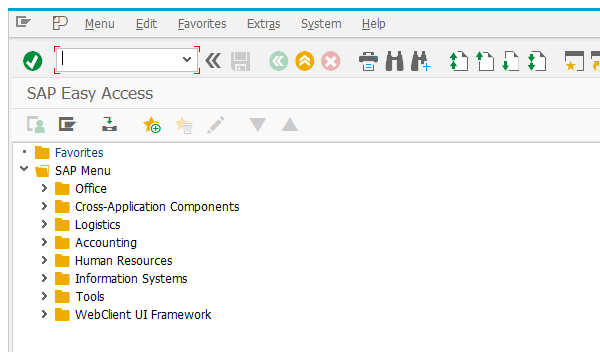
Task: Robotic Enterprise Framework
Workflow: Scenario_Process

Step 1: Order Processing in VA02 on the element in window 'SAP Easy Access' (saplogon.exe)

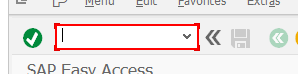
Step 2: type "[in_Config("order_Change_Tcode2").ToString.Trim+ "[k(enter)]"]"

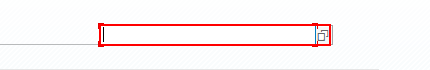
Step 3: type "[CurrentRow("1552 Order").ToString.Trim]" in window 'Change Sales Order: Initial Screen' (saplogon.exe)

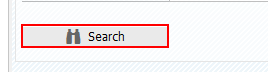
Step 4: click in window 'Change Sales Order: Initial Screen' (saplogon.exe)

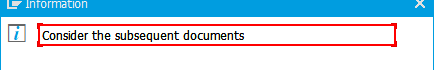
Step 5: find in window 'Information' (saplogon.exe)

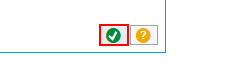
Step 6 [then]: click in window 'Information' (saplogon.exe)

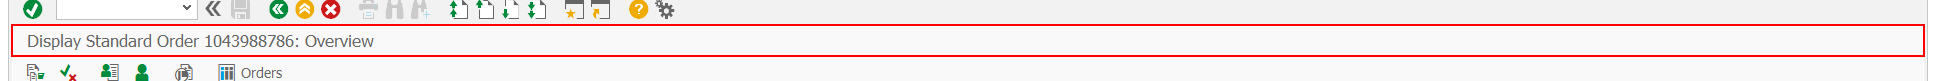
Step 7: find 'titl' in window 'Change Standard Order*: Overview' (saplogon.exe)

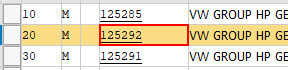
Step 8 [then]: get-attribute of '{0}' in window 'Change Standard Order*' (saplogon.exe)

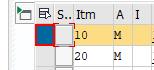
Step 9 [else]: click in window 'Change Standard Order*' (saplogon.exe)

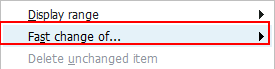
Step 10: click on the menu item 'Fast change of...' (saplogon.exe)

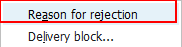
Step 11: click (saplogon.exe)

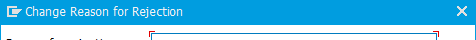
Step 12: Attach Window Reason Window on the dialog in window 'Change Reason for Rejection' (saplogon.exe)

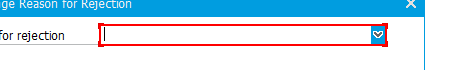
Step 13 [then]: select "No Forecast"

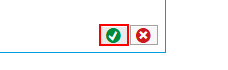
Step 14: click

Step 15 [else]: select "Cancelled" (same screen as step 13)

Step 16: click (same screen as step 14)

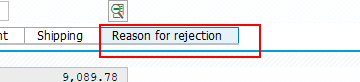
Step 17: click in window 'Change Standard Order*' (saplogon.exe)

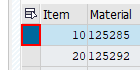
Step 18: click in window 'Change Standard Order*' (saplogon.exe)

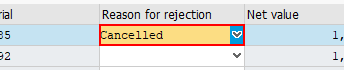
Step 19: get-text in window 'Change Standard Orde*' (saplogon.exe)

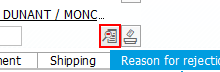
Step 20: click in window 'Change Standard Order*' (saplogon.exe)

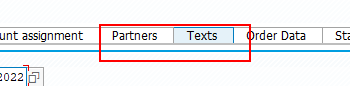
Step 21: click in window 'Change Standard Order*' (saplogon.exe)

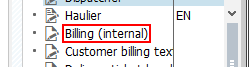
Step 22: click in window 'Change Standard Order*' (saplogon.exe)

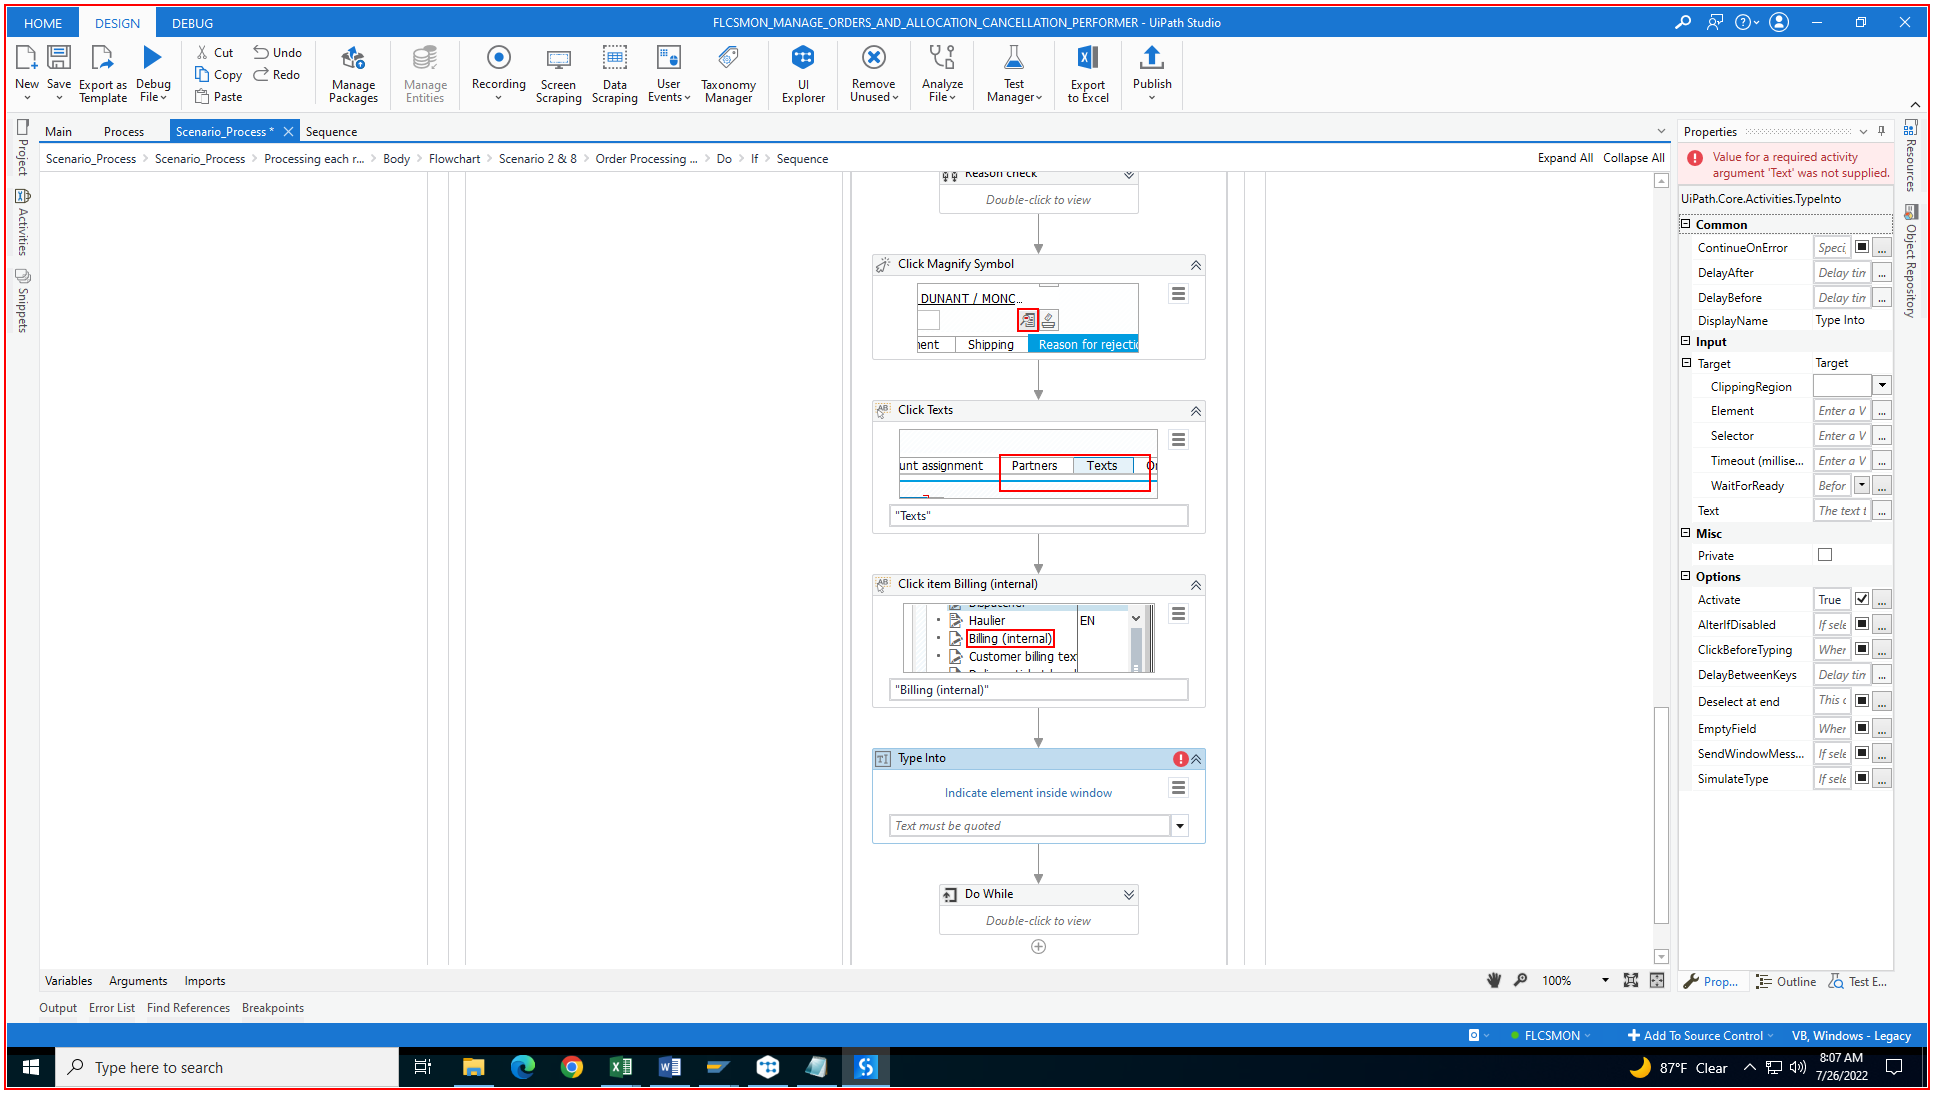
Step 23: type [ReasonForRejection] in window 'Change Standard Order*' (saplogon.exe)

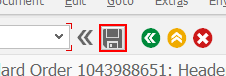
Step 24: click in window 'Change Standard Order*' (saplogon.exe)

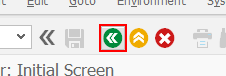
Step 25: click (saplogon.exe)

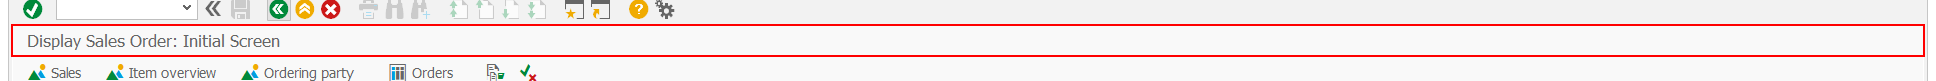
Step 26: find 'titl' in window 'Display Sales Order: Initial Screen' (saplogon.exe)

Step 27 [then]: Window of SAP on the element in window 'SAP Easy Access' (saplogon.exe) (same screen as step 1)

Step 28 [then]: type "[in_Config("order_Change_Tcode").ToString.Trim+ "[k(enter)]"]" (same screen as step 2)

Step 29: type "[CurrentRow("3862 Order").ToString.Trim]" in window 'Display Sales Order: Initial Screen' (saplogon.exe) (same screen as step 3)

Step 30: click in window 'Display Sales Order: Initial Screen' (saplogon.exe) (same screen as step 4)

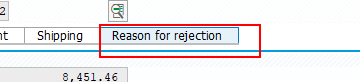
Step 31: click in window 'Display Standard Order*' (saplogon.exe)

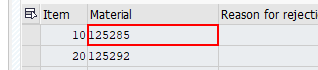
Step 32: get-attribute of '{0}' in window 'Display Standard Order*' (saplogon.exe)

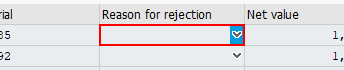
Step 33 [else]: get-text in window 'Display Standard Order*' (saplogon.exe)

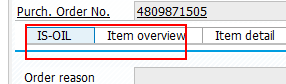
Step 34 [then]: click in window 'Display Standard Order*' (saplogon.exe)

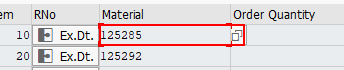
Step 35: get-attribute of '{0}' in window 'Display Standard Order*' (saplogon.exe)

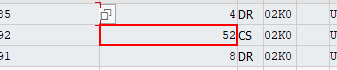
Step 36: get-text in window 'Display Standard Order*' (saplogon.exe)

Step 37 [then]: Window of SAP on the element in window 'SAP Easy Access' (saplogon.exe) (same screen as step 1)